Run: headless pygame with SDL's dummy video driver; simulated clock (each Clock.tick advances the game by its frame time, no real sleeping); random seed 0; keys injected as events and as key.get_pressed() state; no mouse input.
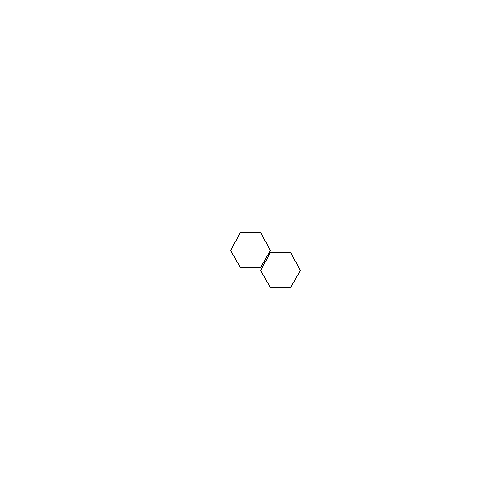
Frame 1 of 4 · flips 1–60 · no input
Frame 2 of 4 · flips 61–180 · tapped SPACE, RETURN · held RIGHT (→), D · screen unchanged from frame 1, image omitted
Frame 3 of 4 · flips 181–300 · held DOWN (↓), S · screen unchanged from frame 2, image omitted
Frame 4 of 4 · flips 301–420 · held LEFT (←), A, UP (↑), W · screen unchanged from frame 3, image omitted

The pygame program that drew these frames:

import pygame
import math

BLACK = (0, 0, 0, 0)
WHITE = (255, 255, 255, 255)

def main():
	screensize = [500, 500]
	screen = pygame.display.set_mode(screensize)
	pygame.display.set_caption('Testing 123')
	
	done = False
	clock = pygame.time.Clock()
	
	while not done:
		clock.tick(10)
		
		for event in pygame.event.get():
			if event.type == pygame.QUIT:
				done = True
				
		screen.fill(WHITE)
		
		hexside = 20
		center = [250, 250]
		
		pts = []
		for i in range(1,7):
			pts.append(hexpoint(center, hexside, i))

#		pygame.draw.polygon(screen, BLACK, [[100, 100], [0, 200], [200, 200]], 5)
		pygame.draw.polygon(screen, BLACK, pts, 1)
		
		center = [center[0] + hexside * 1.5, center[1] + hexside]
		
		pts = []
		for i in range(1,7):
			pts.append(hexpoint(center, hexside, i))

		pygame.draw.polygon(screen, BLACK, pts, 1)
		
		pygame.display.flip()
		
	pygame.quit()


def hexpoint(center, size, cornerindex):
	angledeg = 60 * cornerindex
	anglerad = math.pi / 180 * angledeg
	return [center[0] + size * math.cos(anglerad), center[1] + size * math.sin(anglerad)]

if __name__ == '__main__':
	main()
